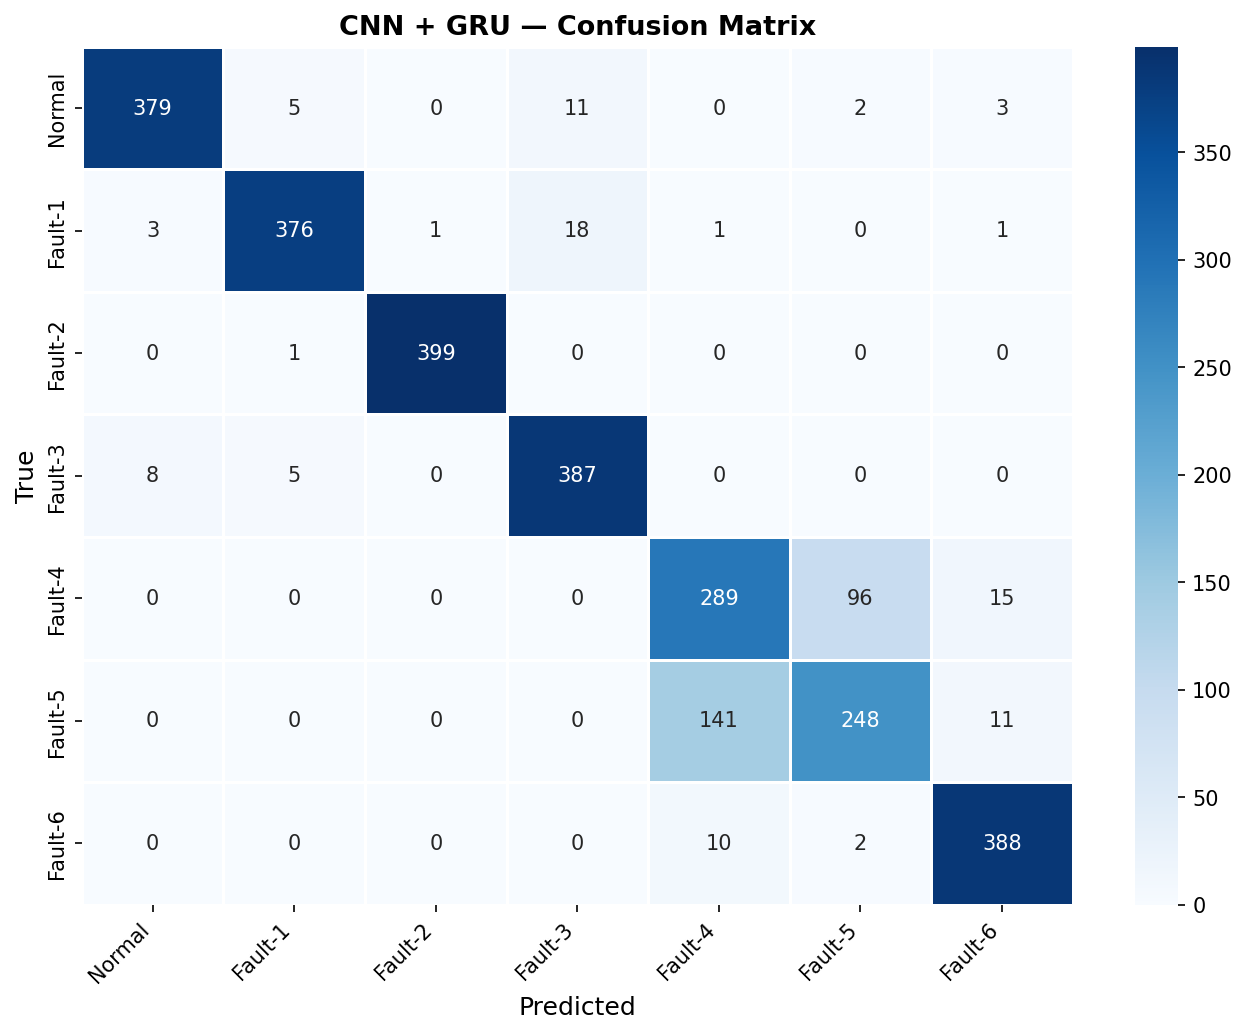

Data behind this chart, as committed beside it:
379, 5, 0, 11, 0, 2, 3
3, 376, 1, 18, 1, 0, 1
0, 1, 399, 0, 0, 0, 0
8, 5, 0, 387, 0, 0, 0
0, 0, 0, 0, 289, 96, 15
0, 0, 0, 0, 141, 248, 11
0, 0, 0, 0, 10, 2, 388
